Labelled photos from "AQ-STEM", an image-classification folder in ganondorofu/AQ-STEM. The possible labels are: stop, do not entry, 03 max 20, 04 max 30, 05 max 40, 06 max 50, do not park, do not park or stop, pedestrian, bicycle and pedestrian only, pedestrian only, one way, 13 go onlyin direction of arrow, school road, end.

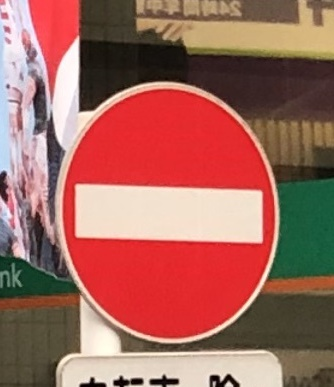
Label: do not entry

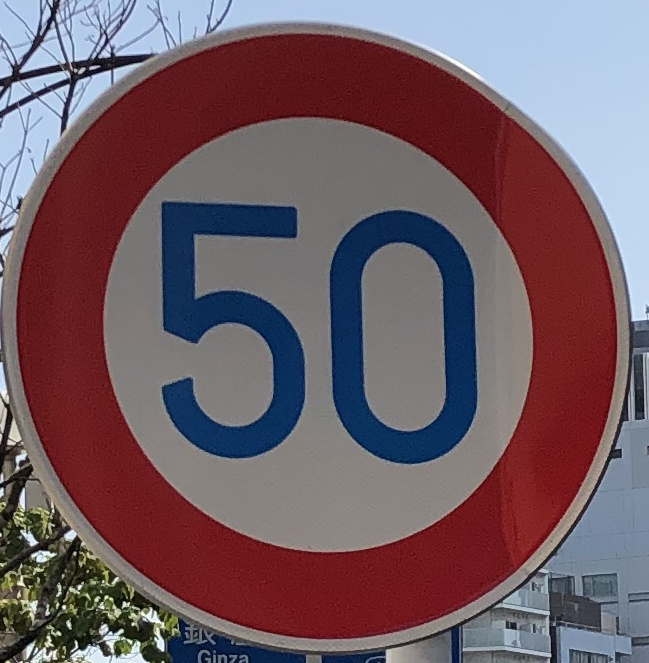
Label: 06 max 50

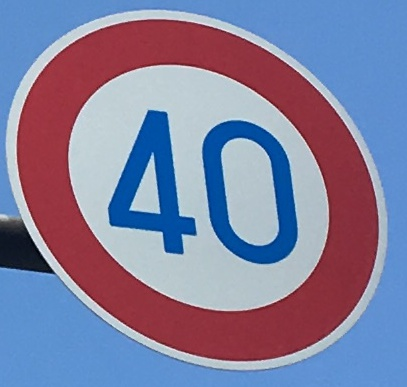
Label: 05 max 40

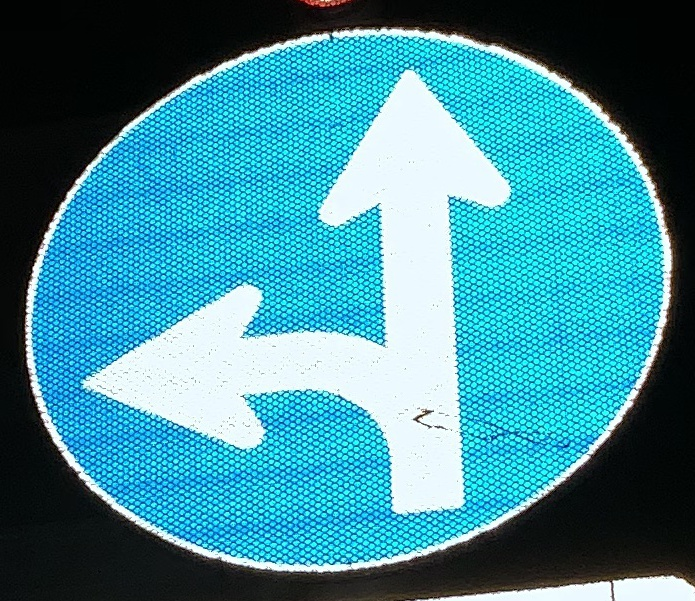
Label: 13 go onlyin direction of arrow

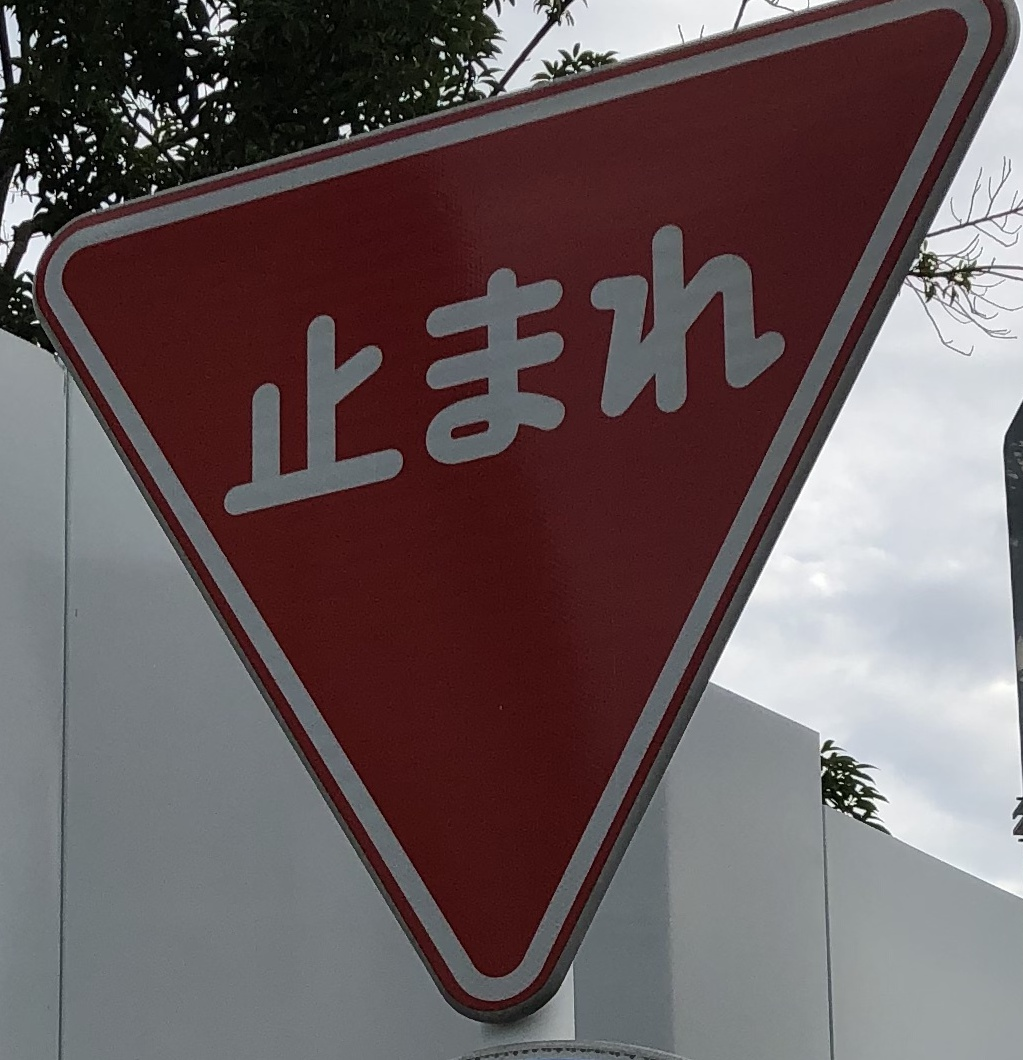
Label: stop

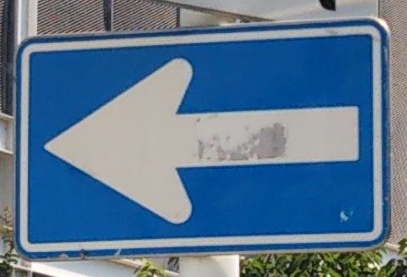
Label: one way
